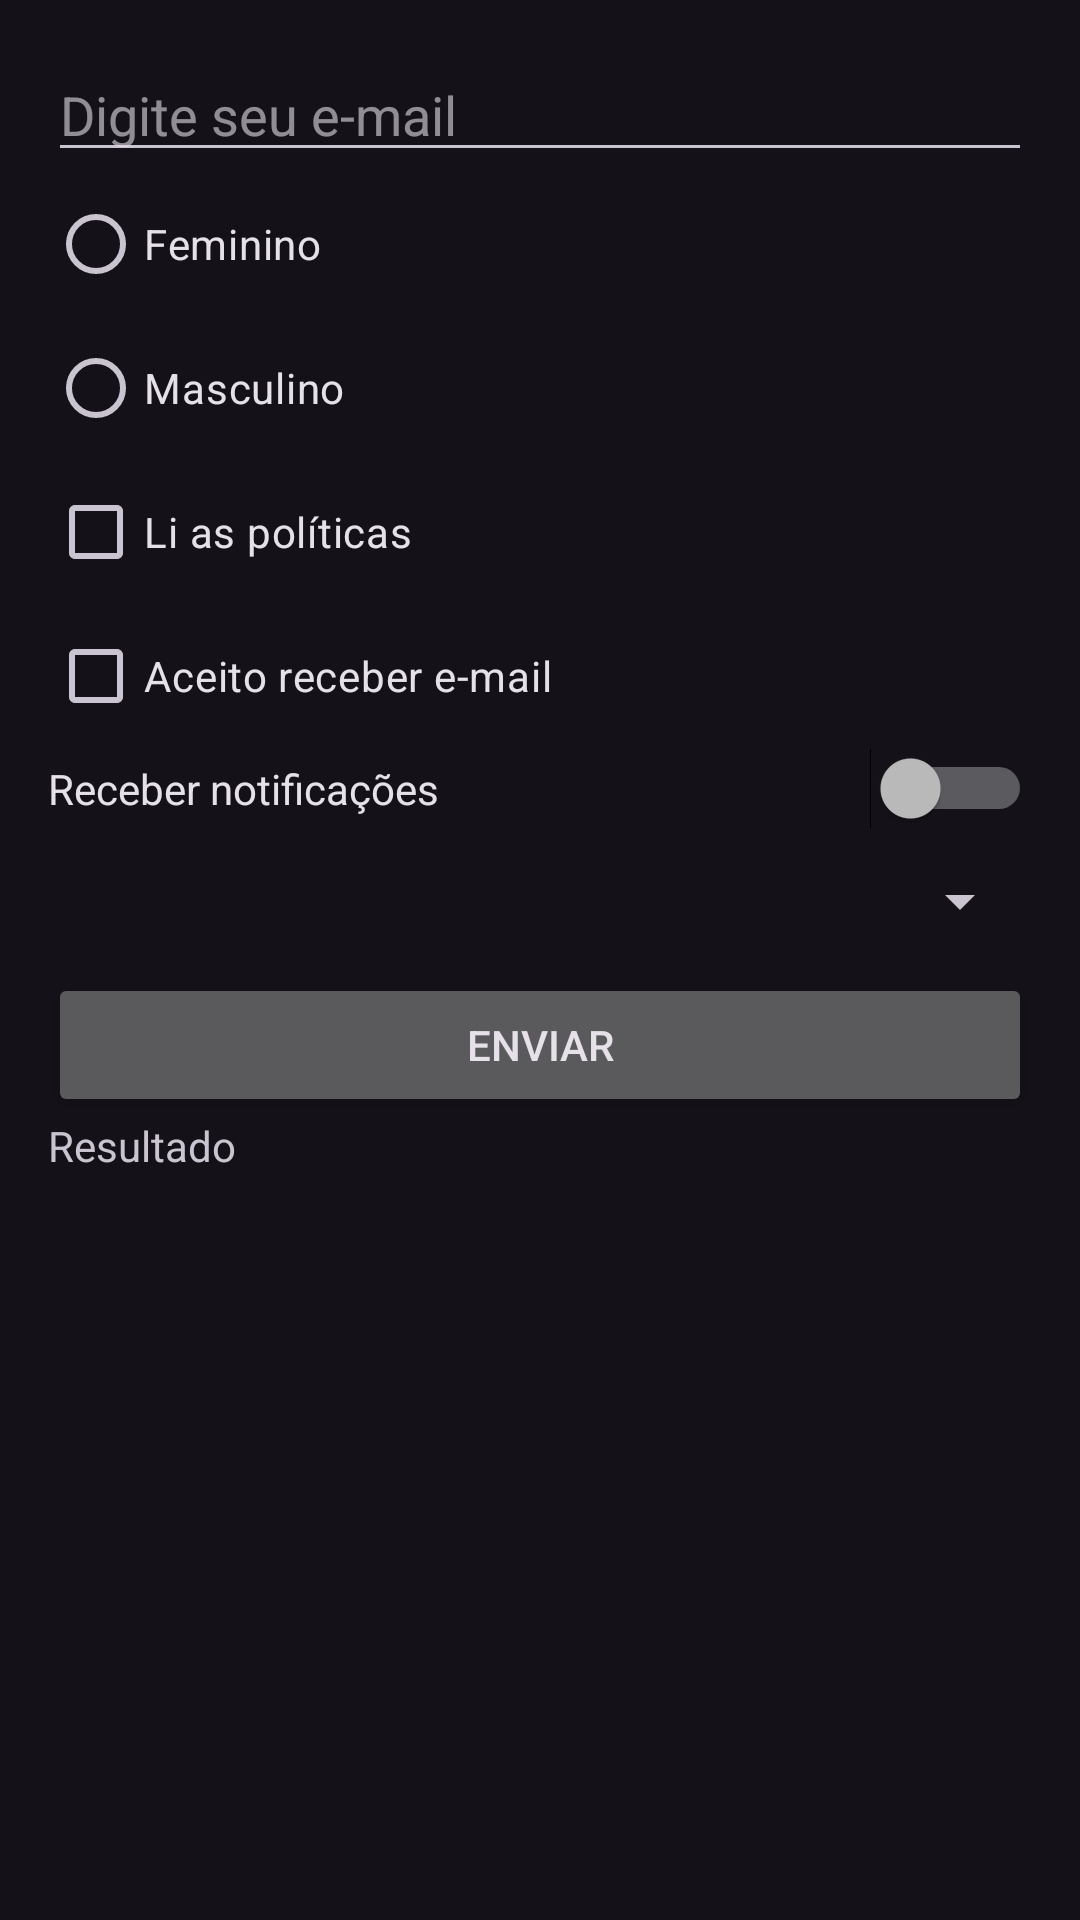

Write the Android layout XML for this screen, with the resource values it uses.
<!-- AndroidManifest.xml: application theme Theme.ModuloJetpack -->
<!-- res/layout/activity_formulario.xml -->
<?xml version="1.0" encoding="utf-8"?>
<androidx.constraintlayout.widget.ConstraintLayout xmlns:android="http://schemas.android.com/apk/res/android"
    xmlns:app="http://schemas.android.com/apk/res-auto"
    xmlns:tools="http://schemas.android.com/tools"
    android:id="@+id/main"
    android:layout_width="match_parent"
    android:layout_height="match_parent"
    tools:context=".FormularioActivity">

    <LinearLayout
        android:layout_width="0dp"
        android:layout_height="0dp"
        android:layout_marginStart="16dp"
        android:layout_marginTop="16dp"
        android:layout_marginEnd="16dp"
        android:layout_marginBottom="16dp"
        android:orientation="vertical"
        app:layout_constraintBottom_toBottomOf="parent"
        app:layout_constraintEnd_toEndOf="parent"
        app:layout_constraintHorizontal_bias="0.5"
        app:layout_constraintStart_toStartOf="parent"
        app:layout_constraintTop_toTopOf="parent"
        app:layout_constraintVertical_bias="0.5">

        <EditText
            android:id="@+id/editTextTextEmailAddress"
            android:layout_width="match_parent"
            android:layout_height="wrap_content"
            android:ems="10"
            android:hint="Digite seu e-mail"
            android:inputType="textEmailAddress" />

        <RadioGroup
            android:id="@+id/rgGenero"
            android:layout_width="match_parent"
            android:layout_height="wrap_content">

            <RadioButton
                android:id="@+id/rbFeminino"
                android:layout_width="match_parent"
                android:layout_height="wrap_content"
                android:text="Feminino" />

            <RadioButton
                android:id="@+id/rbMasculino"
                android:layout_width="match_parent"
                android:layout_height="wrap_content"
                android:text="Masculino" />
        </RadioGroup>

        <CheckBox
            android:id="@+id/cbPoliticas"
            android:layout_width="match_parent"
            android:layout_height="wrap_content"
            android:text="Li as políticas" />

        <CheckBox
            android:id="@+id/cbEmail"
            android:layout_width="match_parent"
            android:layout_height="wrap_content"
            android:text="Aceito receber e-mail " />

        <Switch
            android:id="@+id/switchNotificacoes"
            android:layout_width="match_parent"
            android:layout_height="wrap_content"
            android:text="Receber notificações" />

        <Spinner
            android:id="@+id/spinnerCategorias"
            android:layout_width="match_parent"
            android:layout_height="48dp" />

        <Button
            android:id="@+id/btEnviar"
            android:layout_width="match_parent"
            android:layout_height="wrap_content"
            android:text="Enviar" />

        <TextView
            android:id="@+id/textResultado"
            android:layout_width="match_parent"
            android:layout_height="wrap_content"
            android:text="Resultado" />

    </LinearLayout>
</androidx.constraintlayout.widget.ConstraintLayout>
<!-- resources referenced by this layout -->
<resources>
  <style name="Theme.ModuloJetpack" parent="Base.Theme.ModuloJetpack" />
  <style name="Base.Theme.ModuloJetpack" parent="Theme.Material3.Dark.NoActionBar">
          
          
  
          <item name="actionOverflowButtonStyle">@style/ActionOverflowButton</item>
      </style>
  <style name="ActionOverflowButton" parent="Widget.AppCompat.ActionButton.Overflow">
          <item name="tint">@color/white</item>
      </style>
  <!-- not gathered from this repository: default colours our renderer supplied (Android Studio template values) -->
  <color name="white">#FFFFFFFF</color>
</resources>
